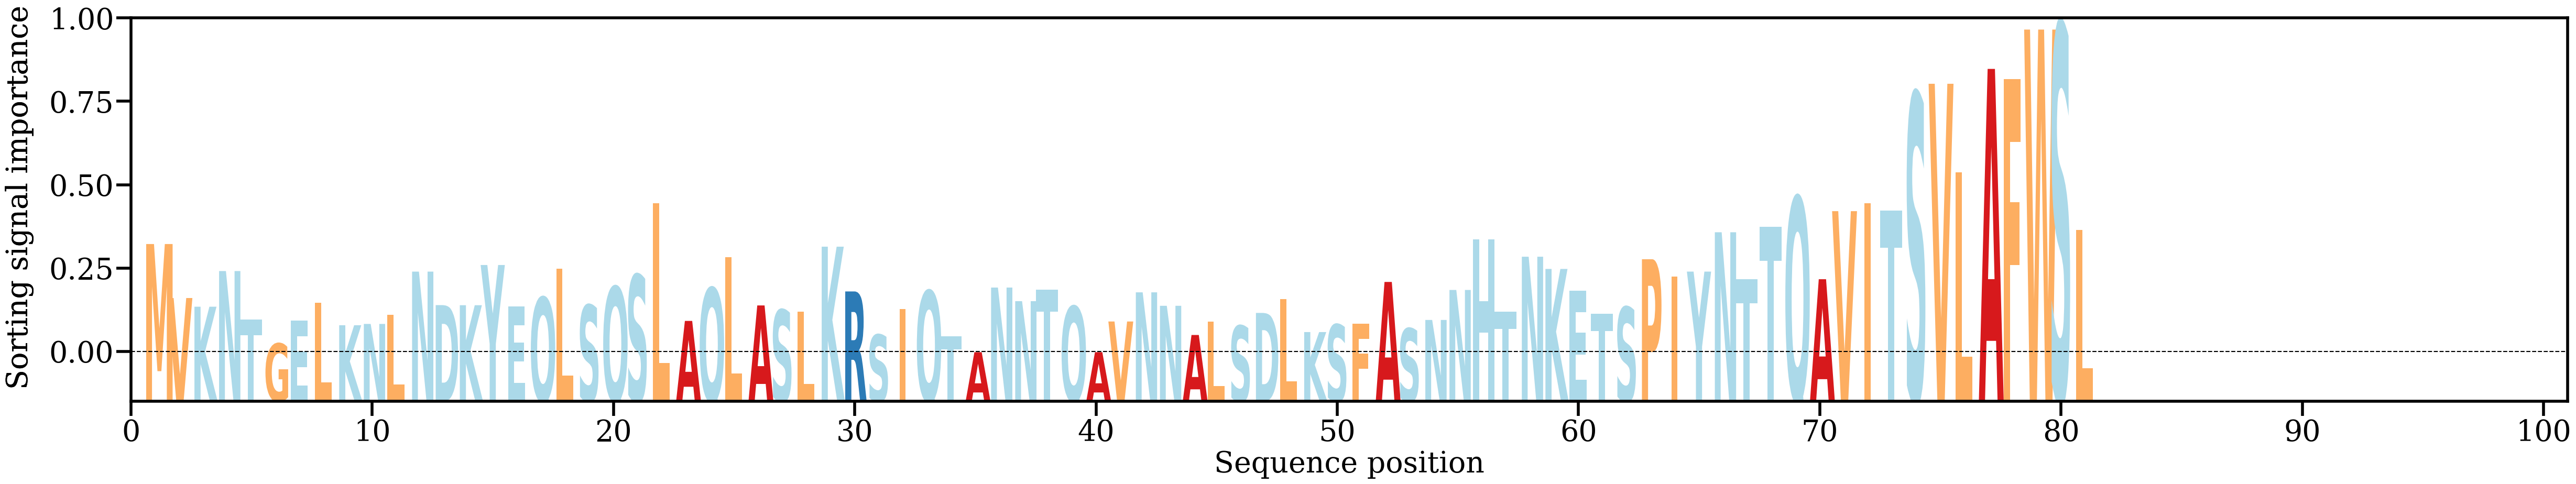

Source data for this figure (header and first rows):
AA, Alpha
M, [0.01637367]
V, [0.00877015]
K, [0.00754804]
N, [0.01256874]
T, [0.00577259]
G, [0.00236207]
E, [0.00557207]
L, [0.00808549]
K, [0.00493832]
N, [0.00512237]
L, [0.00640188]
N, [0.01248918]
D, [0.00777376]
K, [0.00775799]
Y, [0.01342084]
E, [0.00756282]
Q, [0.00884747]
L, [0.01288383]
S, [0.00776981]
Q, [0.01035153]
S, [0.01202543]
L, [0.02214488]
A, [0.00554665]
Q, [0.01018393]
L, [0.01448728]
A, [0.00772631]
S, [0.00709752]
L, [0.0068151]
K, [0.01600207]
R, [0.00969761]
S, [0.00360073]
I, [0.00719412]
Q, [0.00978478]
T, [0.00335298]
A, [0.00114111]
N, [0.01024489]
N, [0.0083291]
T, [0.00995656]
Q, [0.00758795]
A, [0.00114567]
V, [0.00546578]
N, [0.00957202]
N, [0.00767562]
A, [0.00356481]
L, [0.00547755]
S, [0.00485917]
D, [0.00667207]
L, [0.00863486]
K, [0.00397682]
S, [0.00502725]
F, [0.00511861]
A, [0.0110348]
S, [0.00447877]
N, [0.00568242]
N, [0.00990642]
H, [0.01704242]
T, [0.00684976]
N, [0.01458704]
K, [0.01286555]
E, [0.00981874]
... 21 more rows
